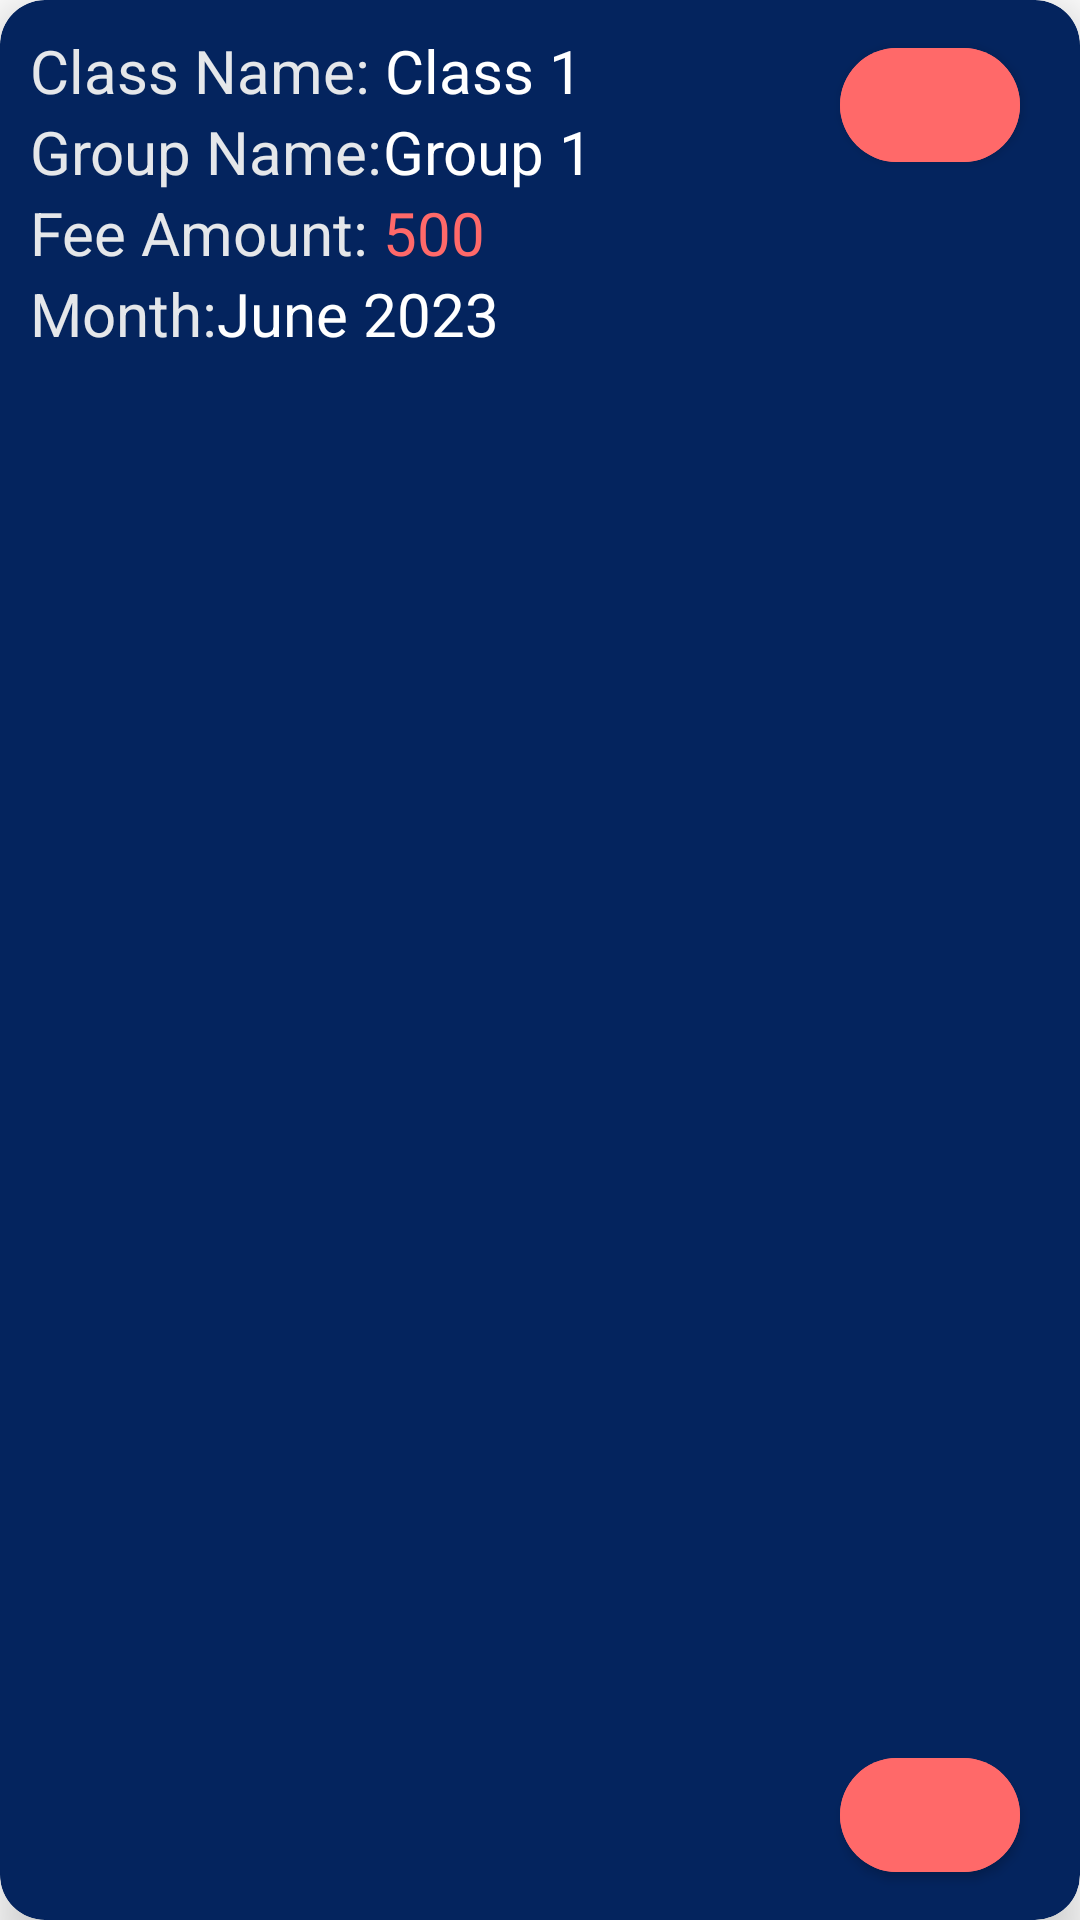

The Android layout XML behind this screen, and the referenced resources:
<!-- AndroidManifest.xml: application theme Theme.MyAccount -->
<!-- res/layout/manage_fee_item_view.xml -->
<?xml version="1.0" encoding="utf-8"?>
<androidx.cardview.widget.CardView xmlns:android="http://schemas.android.com/apk/res/android"
    xmlns:tools="http://schemas.android.com/tools"
    android:layout_width="match_parent"
    android:layout_height="wrap_content"
    xmlns:app="http://schemas.android.com/apk/res-auto"
    android:elevation="10dp"
    app:cardCornerRadius="15dp"
    app:cardElevation="10dp"
    android:layout_marginBottom="10dp"
    android:backgroundTint="@color/dark_blue">

    <androidx.constraintlayout.widget.ConstraintLayout
        android:layout_width="match_parent"
        android:layout_height="match_parent"
        android:orientation="horizontal"
        android:padding="10dp">

        <TextView
            android:id="@+id/textView2"
            android:layout_width="wrap_content"
            android:layout_height="wrap_content"
            android:text="Class Name: "
            android:textColor="@color/mat_white"
            android:textSize="20sp"
            app:layout_constraintStart_toStartOf="parent"
            app:layout_constraintTop_toTopOf="parent" />

        <TextView
            android:id="@+id/manage_fee_class_name_text_view"
            android:layout_width="0dp"
            android:layout_height="wrap_content"
            android:text="Class 1"
            android:textColor="@color/white"
            android:textSize="20sp"
            app:layout_constraintEnd_toStartOf="@+id/manage_fee_delete_button"
            app:layout_constraintStart_toEndOf="@+id/textView2"
            app:layout_constraintTop_toTopOf="parent" />


        <TextView
            android:id="@+id/textView3"
            android:layout_width="wrap_content"
            android:layout_height="wrap_content"
            android:text="@string/group_name_"
            android:textColor="@color/mat_white"
            android:textSize="20sp"
            app:layout_constraintStart_toStartOf="parent"
            app:layout_constraintTop_toBottomOf="@+id/manage_fee_class_name_text_view" />

        <TextView
            android:id="@+id/manage_fee_group_name_text_view"
            android:layout_width="0dp"
            android:layout_height="wrap_content"
            android:text="Group 1"
            android:textColor="@color/white"
            android:textSize="20sp"
            app:layout_constraintEnd_toStartOf="@+id/manage_fee_delete_button"
            app:layout_constraintStart_toEndOf="@+id/textView3"
            app:layout_constraintTop_toBottomOf="@+id/manage_fee_class_name_text_view" />


        <TextView
            android:id="@+id/textView4"
            android:layout_width="wrap_content"
            android:layout_height="wrap_content"
            android:text="@string/fee_amount"
            android:textColor="@color/mat_white"
            android:textSize="20sp"
            app:layout_constraintStart_toStartOf="parent"
            app:layout_constraintTop_toTopOf="@+id/manage_fee_fee_amount_text_view" />

        <TextView
            android:id="@+id/manage_fee_fee_amount_text_view"
            android:layout_width="0dp"
            android:layout_height="wrap_content"
            android:text="500"
            android:textColor="@color/light_red"
            android:textSize="20sp"
            app:layout_constraintEnd_toStartOf="@+id/manage_fee_delete_button"
            app:layout_constraintStart_toEndOf="@+id/textView3"
            app:layout_constraintTop_toBottomOf="@+id/manage_fee_group_name_text_view" />

        <TextView
            android:id="@+id/textView5"
            android:layout_width="wrap_content"
            android:layout_height="wrap_content"
            android:text="@string/month"
            android:textColor="@color/mat_white"
            android:textSize="20sp"
            app:layout_constraintStart_toStartOf="parent"
            app:layout_constraintTop_toBottomOf="@+id/manage_fee_fee_amount_text_view" />

        <TextView
            android:id="@+id/manage_fee_fee_month_text_view"
            android:layout_width="0dp"
            android:layout_height="wrap_content"
            android:text="June 2023"
            android:textColor="@color/white"
            android:textSize="20sp"
            app:layout_constraintEnd_toStartOf="@+id/manage_fee_delete_button"
            app:layout_constraintStart_toEndOf="@+id/textView5"
            app:layout_constraintTop_toBottomOf="@+id/manage_fee_fee_amount_text_view" />
        <com.google.android.material.button.MaterialButton
            android:id="@+id/manage_fee_delete_button"
            android:layout_width="60dp"
            android:layout_height="50dp"
            android:layout_marginHorizontal="10dp"
            android:backgroundTint="@color/light_red"
            android:clickable="true"
            android:textColor="@color/white"
            android:textSize="30sp"
            app:cornerRadius="20dp"
            app:icon="@drawable/baseline_delete_forever_24"
            app:iconGravity="end"
            app:iconTintMode="multiply"
            app:layout_constraintEnd_toEndOf="parent"
            app:layout_constraintTop_toTopOf="parent" />

        <com.google.android.material.button.MaterialButton
            android:id="@+id/manage_fee_edit_button"
            android:layout_width="60dp"
            android:layout_height="50dp"
            android:layout_marginHorizontal="10dp"
            android:backgroundTint="@color/light_red"
            android:clickable="true"
            android:textColor="@color/white"
            android:textSize="30sp"
            app:cornerRadius="20dp"
            app:icon="@drawable/baseline_edit_24"
            app:iconGravity="end"
            app:iconTintMode="multiply"
            app:layout_constraintBottom_toBottomOf="parent"
            app:layout_constraintEnd_toEndOf="parent" />
    </androidx.constraintlayout.widget.ConstraintLayout>

</androidx.cardview.widget.CardView>
<!-- resources referenced by this layout -->
<resources>
  <color name="dark_blue">#04245E</color>
  <color name="light_red">#ff6969</color>
  <color name="mat_white">#e5e7ea</color>
  <color name="white">#FFFFFFFF</color>
  <string name="fee_amount">Fee Amount: </string>
  <string name="group_name_">Group Name: </string>
  <string name="month">Month: </string>
  <style name="Theme.MyAccount" parent="Theme.MaterialComponents.Light.NoActionBar">
          <item name="colorPrimary">@color/light_green</item>
          <item name="colorPrimaryVariant">@color/dark_green</item>
          <item name="colorOnPrimary">@color/white</item>
          
          <item name="colorSecondary">@color/light_green</item>
          <item name="colorSecondaryVariant">@color/light_green</item>
          <item name="colorOnSecondary">@color/white</item>
          
          <item name="android:statusBarColor">?attr/colorPrimaryVariant</item>
          <item name="buttonTint">@color/light_red</item>
          <item name="hintTextColor">@color/black</item>
          
      </style>
  <color name="light_green">#10e08d</color>
  <color name="dark_green">#21d179</color>
  <color name="black">#FF000000</color>
</resources>
